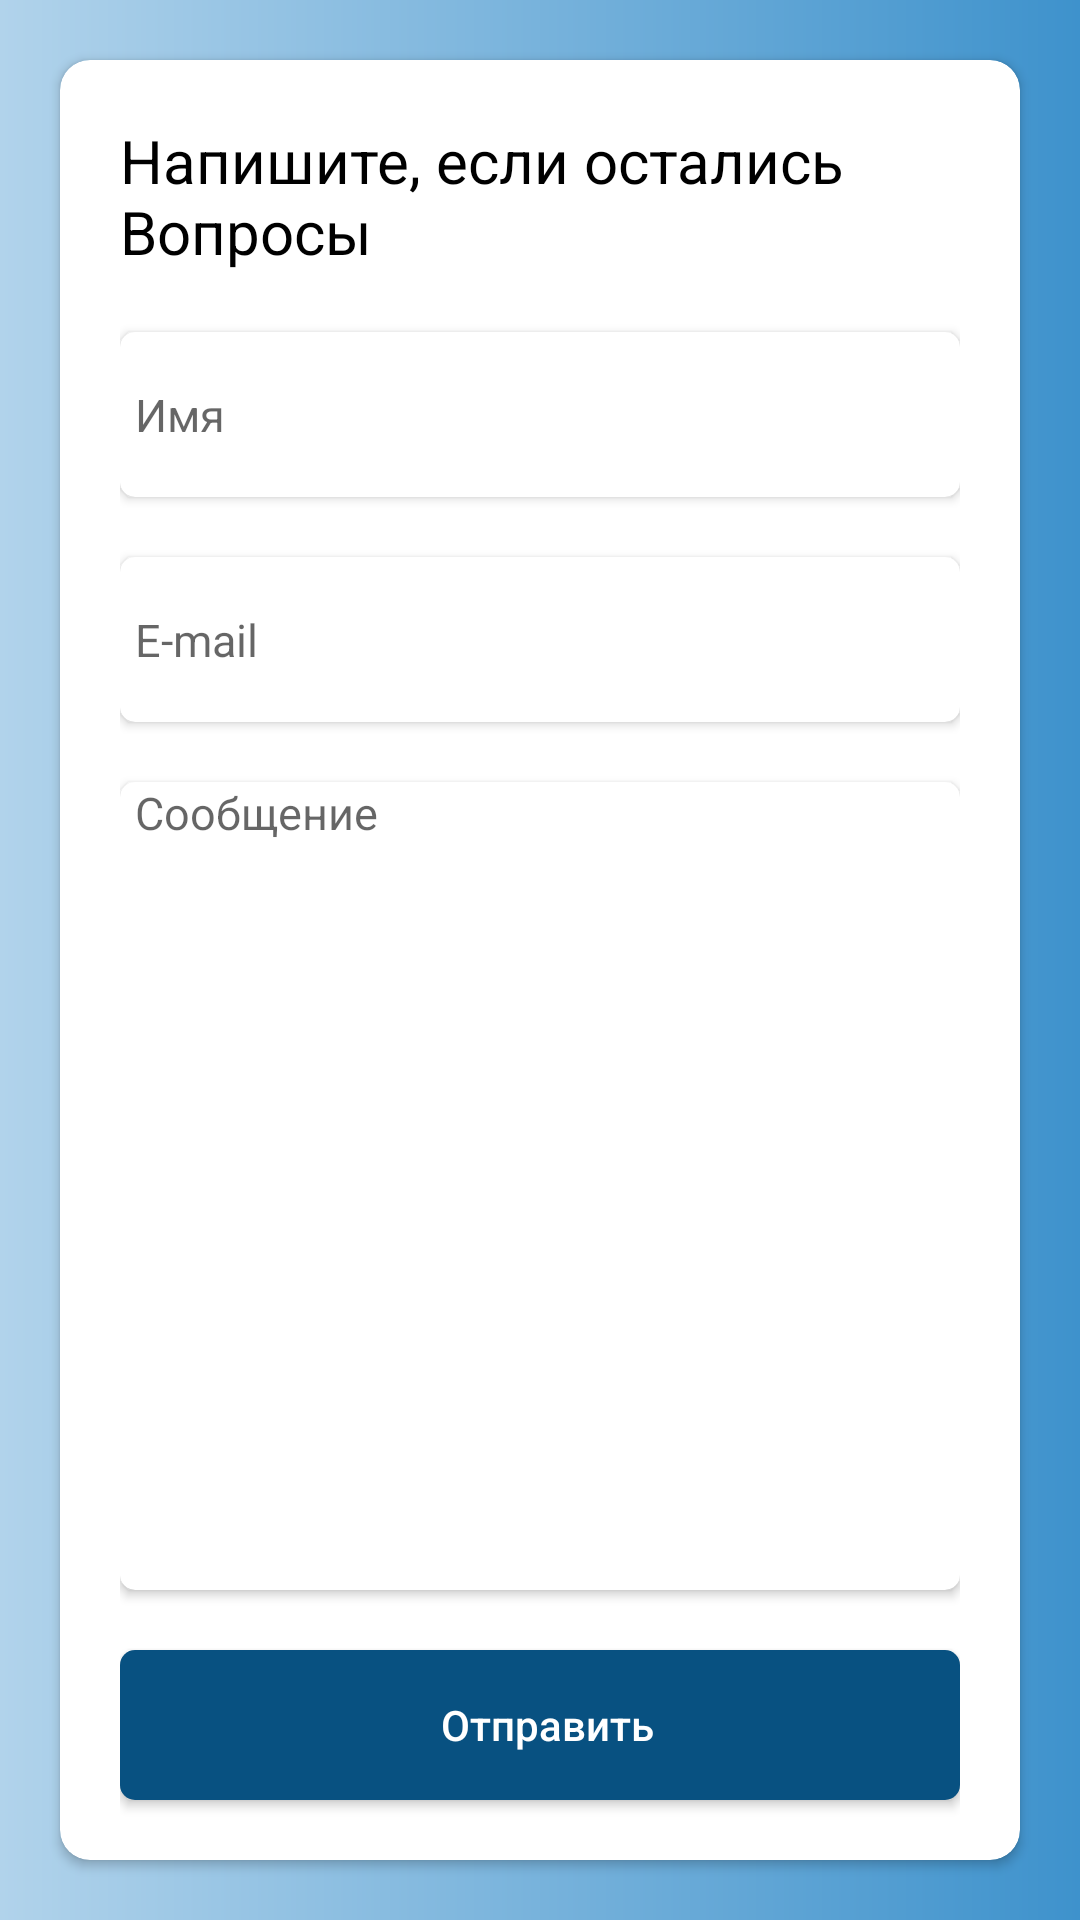

Here is an Android app screen rendered from its layout file. Give the layout XML and the strings, colors and styles it references.
<!-- AndroidManifest.xml: application theme Theme.Vika -->
<!-- res/layout/fragment_help.xml -->
<?xml version="1.0" encoding="utf-8"?>

<LinearLayout xmlns:android="http://schemas.android.com/apk/res/android"
    xmlns:app="http://schemas.android.com/apk/res-auto"
    xmlns:tools="http://schemas.android.com/tools"
    android:orientation="vertical"
    android:background="@drawable/back"
    android:layout_width="match_parent"
    tools:context=".ui.help.HelpFragment"
    android:layout_height="match_parent">
    <androidx.cardview.widget.CardView
        android:layout_width="match_parent"
        android:layout_margin="20dp"
        app:cardCornerRadius="10dp"
        android:layout_height="match_parent">
        <LinearLayout
            android:layout_width="match_parent"
            android:layout_marginLeft="20dp"
            android:layout_marginRight="20dp"
            android:orientation="vertical"
            android:layout_height="match_parent">
            <TextView
                android:layout_width="match_parent"
                android:layout_marginTop="20dp"
                android:textColor="@color/black"
                android:textSize="20sp"
                android:text="Напишите, если остались Вопросы"
                android:layout_height="wrap_content"/>

            <androidx.cardview.widget.CardView
                android:layout_width="match_parent"
                android:layout_marginTop="20dp"
                app:cardCornerRadius="5dp"
                android:layout_height="wrap_content">
                <EditText
                    android:layout_width="match_parent"
                    android:background="@android:color/transparent"
                    android:hint="Имя"
                    android:textSize="15sp"
                    android:paddingLeft="5dp"
                    android:layout_height="55dp"/>
            </androidx.cardview.widget.CardView>

            <androidx.cardview.widget.CardView
                android:layout_width="match_parent"
                android:layout_marginTop="20dp"
                app:cardCornerRadius="5dp"
                android:layout_height="wrap_content">
                <EditText
                    android:layout_width="match_parent"
                    android:background="@android:color/transparent"
                    android:hint="E-mail"
                    android:textSize="15sp"
                    android:paddingLeft="5dp"
                    android:layout_height="55dp"/>
            </androidx.cardview.widget.CardView>

            <androidx.cardview.widget.CardView
                android:layout_width="match_parent"
                android:layout_marginTop="20dp"
                app:cardCornerRadius="5dp"

                android:layout_weight="1"
                android:layout_height="match_parent">
                <EditText
                    android:layout_width="match_parent"
                    android:background="@android:color/transparent"
                    android:hint="Сообщение"
                    android:gravity="top"
                    android:paddingLeft="5dp"
                    android:textSize="15sp"
                    android:layout_height="match_parent"/>
            </androidx.cardview.widget.CardView>

            <androidx.cardview.widget.CardView
                android:layout_width="match_parent"
                android:layout_marginTop="20dp"
                app:cardCornerRadius="5dp"
                android:layout_marginBottom="20dp"
                android:layout_height="wrap_content">
                <androidx.appcompat.widget.AppCompatButton
                    android:layout_width="match_parent"
                    android:background="#085181"
                    android:text="Отправить"
                    android:textAllCaps="false"
                    android:textColor="@color/white"
                    android:paddingLeft="5dp"
                    android:clickable="true"
                    android:layout_height="50dp"/>
            </androidx.cardview.widget.CardView>
        </LinearLayout>
    </androidx.cardview.widget.CardView>
</LinearLayout>
<!-- resources referenced by this layout -->
<resources>
  <!-- drawable back (drawable-v24) -->
  <?xml version="1.0" encoding="utf-8"?>
  
  <shape xmlns:android="http://schemas.android.com/apk/res/android">
      <gradient android:startColor="#B1D3EB" android:endColor="#3E92CC"/>
  </shape>
  <style name="Theme.Vika" parent="Theme.MaterialComponents.DayNight.NoActionBar">
          
          <item name="colorPrimary">#3E92CC</item>
          <item name="colorPrimaryVariant">#3E92CC</item>
          <item name="colorOnPrimary">@color/white</item>
          
          <item name="colorSecondary">@color/teal_200</item>
          <item name="colorSecondaryVariant">@color/teal_700</item>
          <item name="colorOnSecondary">@color/black</item>
          
          <item name="android:statusBarColor" tools:targetApi="l">?attr/colorPrimaryVariant</item>
  
          <item name="android:windowSplashScreenAnimatedIcon">@drawable/icon</item>
  
  
          
      </style>
  <!-- drawable icon: png bitmap (drawable-v24, 49362 bytes) -->
  <!-- not gathered from this repository: default colours our renderer supplied (Android Studio template values) -->
  <color name="teal_200">#FF03DAC5</color>
  <color name="teal_700">#FF018786</color>
  <color name="black">#FF000000</color>
  <color name="white">#FFFFFFFF</color>
</resources>
